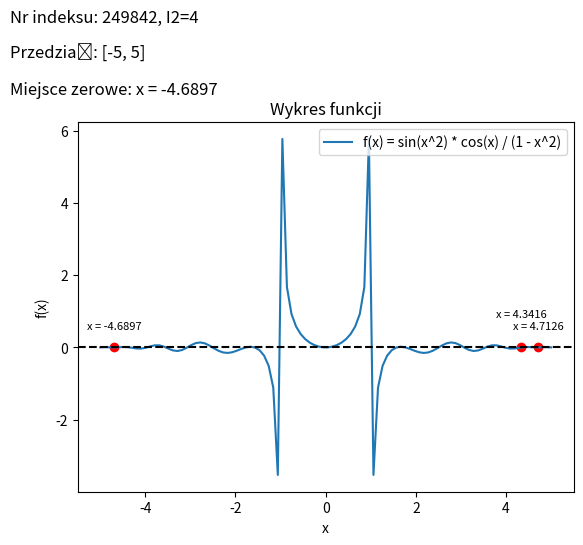

This chart was generated by the following Python code:
"""
Wyznacz miejsce zerowe, metoda Brenta (złoty podział z interpolacją f.
kwadratową), wielomian 3. stopnia (dla różnych punktów startowych);

f(x)=sin(x*I2) cos(x)/(1-x*x) w przedziale [-5,5],
Dla kryterium stopu eps=0.001 (abserror).
"""

import numpy as np
import matplotlib.pyplot as plt
from scipy.optimize import brentq

def f(x):
    return np.sin(x**2) * np.cos(x) / (1 - x**2)

# Przedział początkowy
a = -5
b = 5

# Kryterium stopu
epsilon = 0.001

# Znalezienie miejsc zerowych
zero_points = []
x = a

while x <= b:
    try:
        zero_point = brentq(f, x, b, xtol=epsilon)
        zero_points.append(zero_point)
        x = zero_point + epsilon
    except ValueError:
        x += epsilon

# Wykres funkcji
x_vals = np.linspace(a, b, 100)
y_vals = f(x_vals)

plt.plot(x_vals, y_vals, label='f(x) = sin(x^2) * cos(x) / (1 - x^2)')
plt.axhline(y=0, color='black', linestyle='--')
plt.xlabel('x')
plt.ylabel('f(x)')
plt.title('Wykres funkcji')
plt.legend()

# Oznaczenie miejsc zerowych
if len(zero_points) > 0:
    for i, zero_point in enumerate(zero_points):
        zero_point_value = f(zero_point)
        plt.scatter(zero_point, 0, color='red')
        if i == 1:
            plt.text(zero_point, 0.85, 'x = {:.4f}'.format(zero_point), fontsize=8, ha='center')
        else:
            plt.text(zero_point, 0.5, 'x = {:.4f}'.format(zero_point), fontsize=8, ha='center')

        print("Miejsce zerowe:", zero_point)
        print("Wartość funkcji w miejscu zerowym:", zero_point_value)
        print()
else:
    print("Brak miejsc zerowych w danym przedziale.")

# Dodatkowe informacje
plt.text(-7, 9, 'Nr indeksu: 249842, I2=4', fontsize=12)
plt.text(-7, 8, 'Przedział: [-5, 5]', fontsize=12)
if len(zero_points) > 0:
    plt.text(-7, 7, 'Miejsce zerowe: x = {:.4f}'.format(zero_points[0]), fontsize=12)

# Wyświetlenie wykresu
plt.show()
